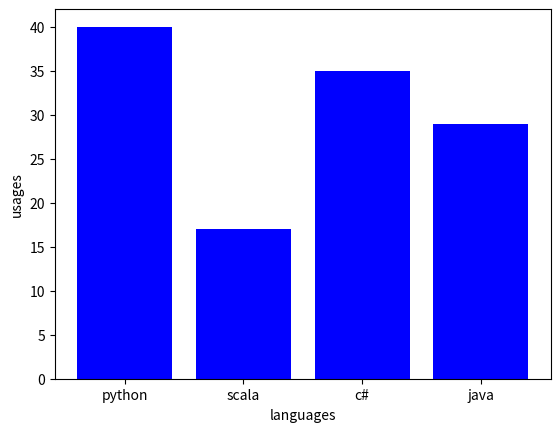

Write the Python code that produced this figure.
import matplotlib.pyplot as plt
l =('python','scala','c#','java')
index = (1,2,3,4)
size =[40,17,35,29]
plt.bar(index,size,color='blue',tick_label = l)
plt.ylabel('usages')
plt.xlabel('languages')
plt.show()